Photos from the image-classification dataset "data" in the GitHub repository Griffin98/image_classifier. Its 5 classes are: blueberry, cherry, peach, raspberry, walnut.

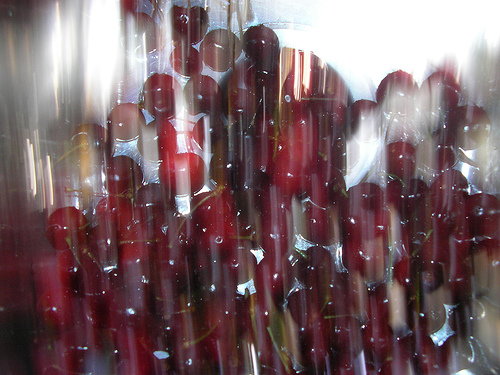
Label: cherry

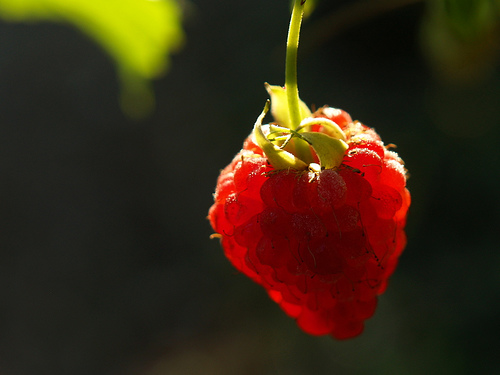
Label: raspberry

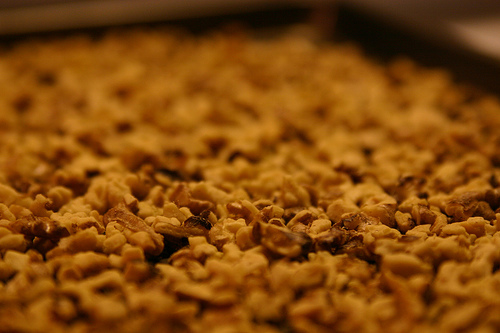
Label: walnut

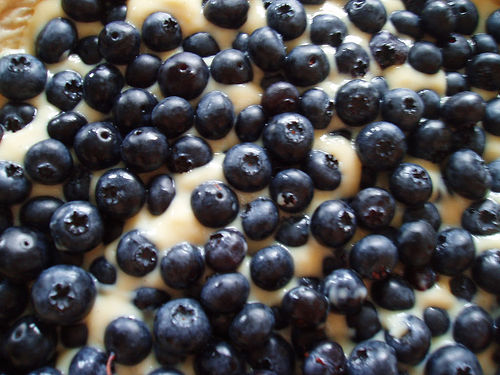
Label: blueberry

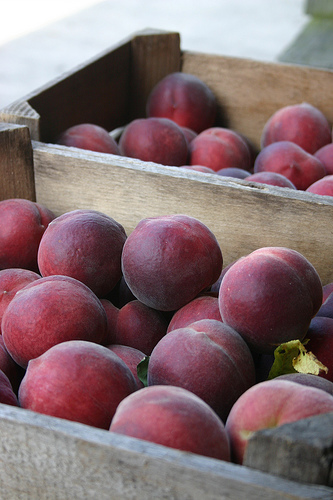
Label: peach

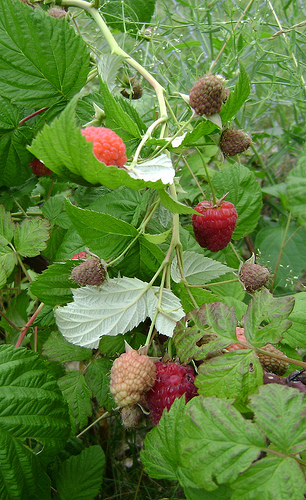
Label: raspberry
